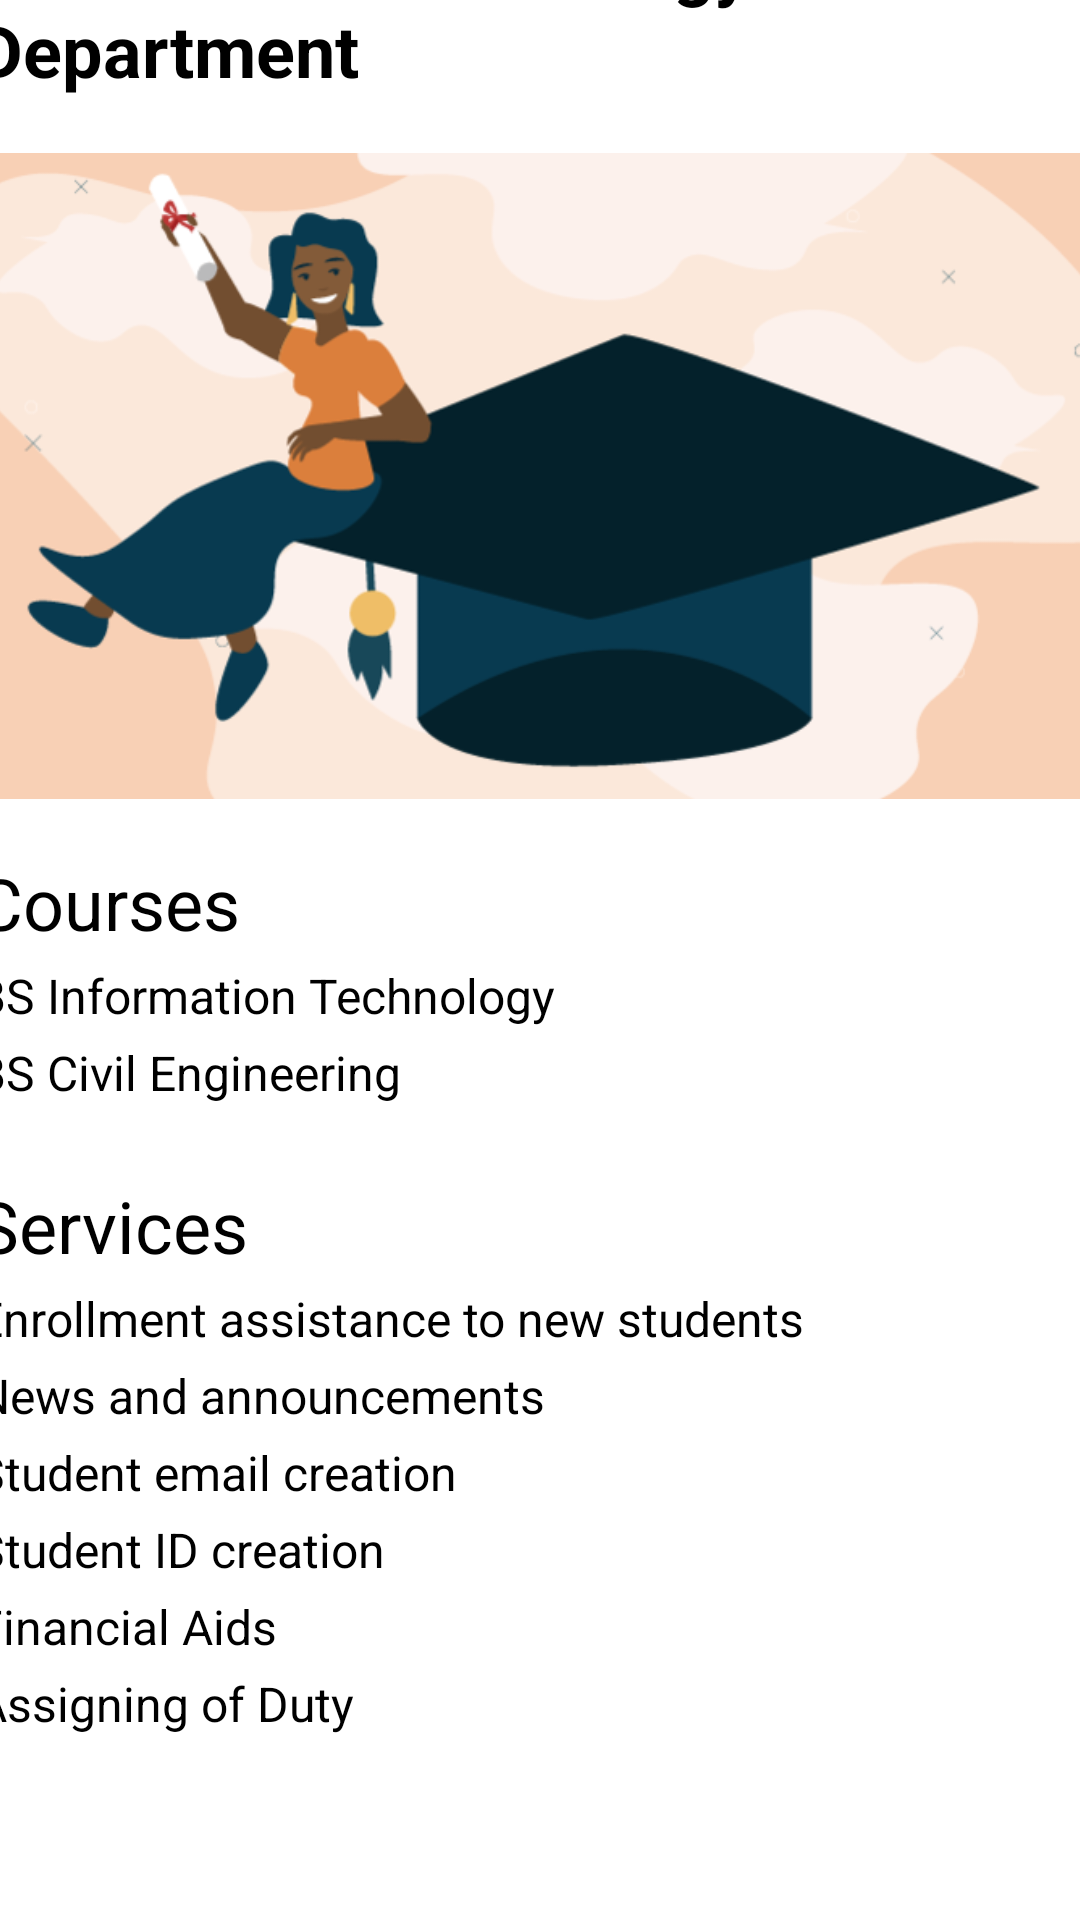

Android layout source for this screen:
<!-- AndroidManifest.xml: application theme Theme.AraulloBooks -->
<!-- res/layout/fragment_services.xml -->
<?xml version="1.0" encoding="utf-8"?>
<androidx.constraintlayout.widget.ConstraintLayout xmlns:android="http://schemas.android.com/apk/res/android"
    xmlns:app="http://schemas.android.com/apk/res-auto"
    xmlns:tools="http://schemas.android.com/tools"
    android:layout_width="match_parent"
    android:layout_height="match_parent"
    android:textAlignment="center"
    tools:context=".ui.services.ServicesFragment">

    <ScrollView
        android:layout_width="409dp"
        android:layout_height="729dp"
        android:layout_marginStart="1dp"
        android:layout_marginTop="1dp"
        android:layout_marginEnd="1dp"
        android:layout_marginBottom="1dp"
        android:padding="24px"
        app:layout_constraintBottom_toBottomOf="parent"
        app:layout_constraintEnd_toEndOf="parent"
        app:layout_constraintStart_toStartOf="parent"
        app:layout_constraintTop_toTopOf="parent">

        <LinearLayout
            android:layout_width="match_parent"
            android:layout_height="wrap_content"
            android:orientation="vertical"
            android:padding="24px">

            <TextView
                android:id="@+id/textView"
                android:layout_width="match_parent"
                android:layout_height="wrap_content"
                android:text="Information Technology Services Department"
                android:textColor="@color/black"
                android:textSize="24sp"
                android:textStyle="bold" />

            <ImageView
                android:id="@+id/imageView4"
                android:layout_width="match_parent"
                android:layout_height="252dp"
                android:src="@drawable/services" />

            <TextView
                android:id="@+id/textView5"
                android:layout_width="match_parent"
                android:layout_height="wrap_content"
                android:layout_marginBottom="4dp"
                android:text="Courses"
                android:textColor="@color/black"
                android:textSize="24sp" />

            <TextView
                android:id="@+id/textView6"
                android:layout_width="match_parent"
                android:layout_height="wrap_content"
                android:layout_marginBottom="4dp"
                android:text="BS Information Technology"
                android:textColor="@color/black"
                android:textSize="16sp" />

            <TextView
                android:id="@+id/textView7"
                android:layout_width="match_parent"
                android:layout_height="wrap_content"
                android:layout_marginBottom="4dp"
                android:text="BS Civil Engineering"
                android:textColor="@color/black"
                android:textSize="16sp" />

            <TextView
                android:id="@+id/textView9"
                android:layout_width="match_parent"
                android:layout_height="wrap_content"
                android:layout_marginTop="20dp"
                android:layout_marginBottom="4dp"
                android:text="Services"
                android:textColor="@color/black"
                android:textSize="24sp" />

            <TextView
                android:id="@+id/textView10"
                android:layout_width="match_parent"
                android:layout_height="wrap_content"
                android:layout_marginBottom="4dp"
                android:text="Enrollment assistance to new students"
                android:textColor="@color/black"
                android:textSize="16sp" />

            <TextView
                android:id="@+id/textView11"
                android:layout_width="match_parent"
                android:layout_height="wrap_content"
                android:layout_marginBottom="4dp"
                android:text="News and announcements"
                android:textColor="@color/black"
                android:textSize="16sp" />

            <TextView
                android:id="@+id/textView12"
                android:layout_width="match_parent"
                android:layout_height="wrap_content"
                android:layout_marginBottom="4dp"
                android:text="Student email creation"
                android:textColor="@color/black"
                android:textSize="16sp" />

            <TextView
                android:id="@+id/textView13"
                android:layout_width="match_parent"
                android:layout_height="wrap_content"
                android:layout_marginBottom="4dp"
                android:text="Student ID creation"
                android:textColor="@color/black"
                android:textSize="16sp" />

            <TextView
                android:id="@+id/textView14"
                android:layout_width="match_parent"
                android:layout_height="wrap_content"
                android:layout_marginBottom="4dp"
                android:text="Financial Aids"
                android:textColor="@color/black"
                android:textSize="16sp" />

            <TextView
                android:id="@+id/textView15"
                android:layout_width="match_parent"
                android:layout_height="wrap_content"
                android:layout_marginBottom="4dp"
                android:text="Assigning of Duty"
                android:textColor="@color/black"
                android:textSize="16sp" />

            <TextView
                android:id="@+id/text_services"
                android:layout_width="match_parent"
                android:layout_height="wrap_content"
                android:textColor="@color/black"
                android:textSize="16sp" />

        </LinearLayout>
    </ScrollView>
</androidx.constraintlayout.widget.ConstraintLayout>
<!-- resources referenced by this layout -->
<resources>
  <color name="black">#FF000000</color>
  <!-- drawable services: jpg bitmap (drawable, 30186 bytes) -->
  <style name="Theme.AraulloBooks" parent="Theme.MaterialComponents.DayNight.DarkActionBar">
          
          <item name="colorPrimary">@color/purple_500</item>
          <item name="colorPrimaryVariant">@color/dark_blue</item>
          <item name="colorOnPrimary">@color/white</item>
  
          
          <item name="colorSecondary">@color/teal_200</item>
          <item name="colorSecondaryVariant">@color/teal_700</item>
          <item name="colorOnSecondary">@color/black</item>
          
          <item name="android:statusBarColor">?attr/colorPrimaryVariant</item>
          
      </style>
  <color name="purple_500">#FF6200EE</color>
  <color name="dark_blue">#1b3360</color>
  <color name="white">#FFFFFFFF</color>
  <color name="teal_200">#FF03DAC5</color>
  <color name="teal_700">#FF018786</color>
</resources>
